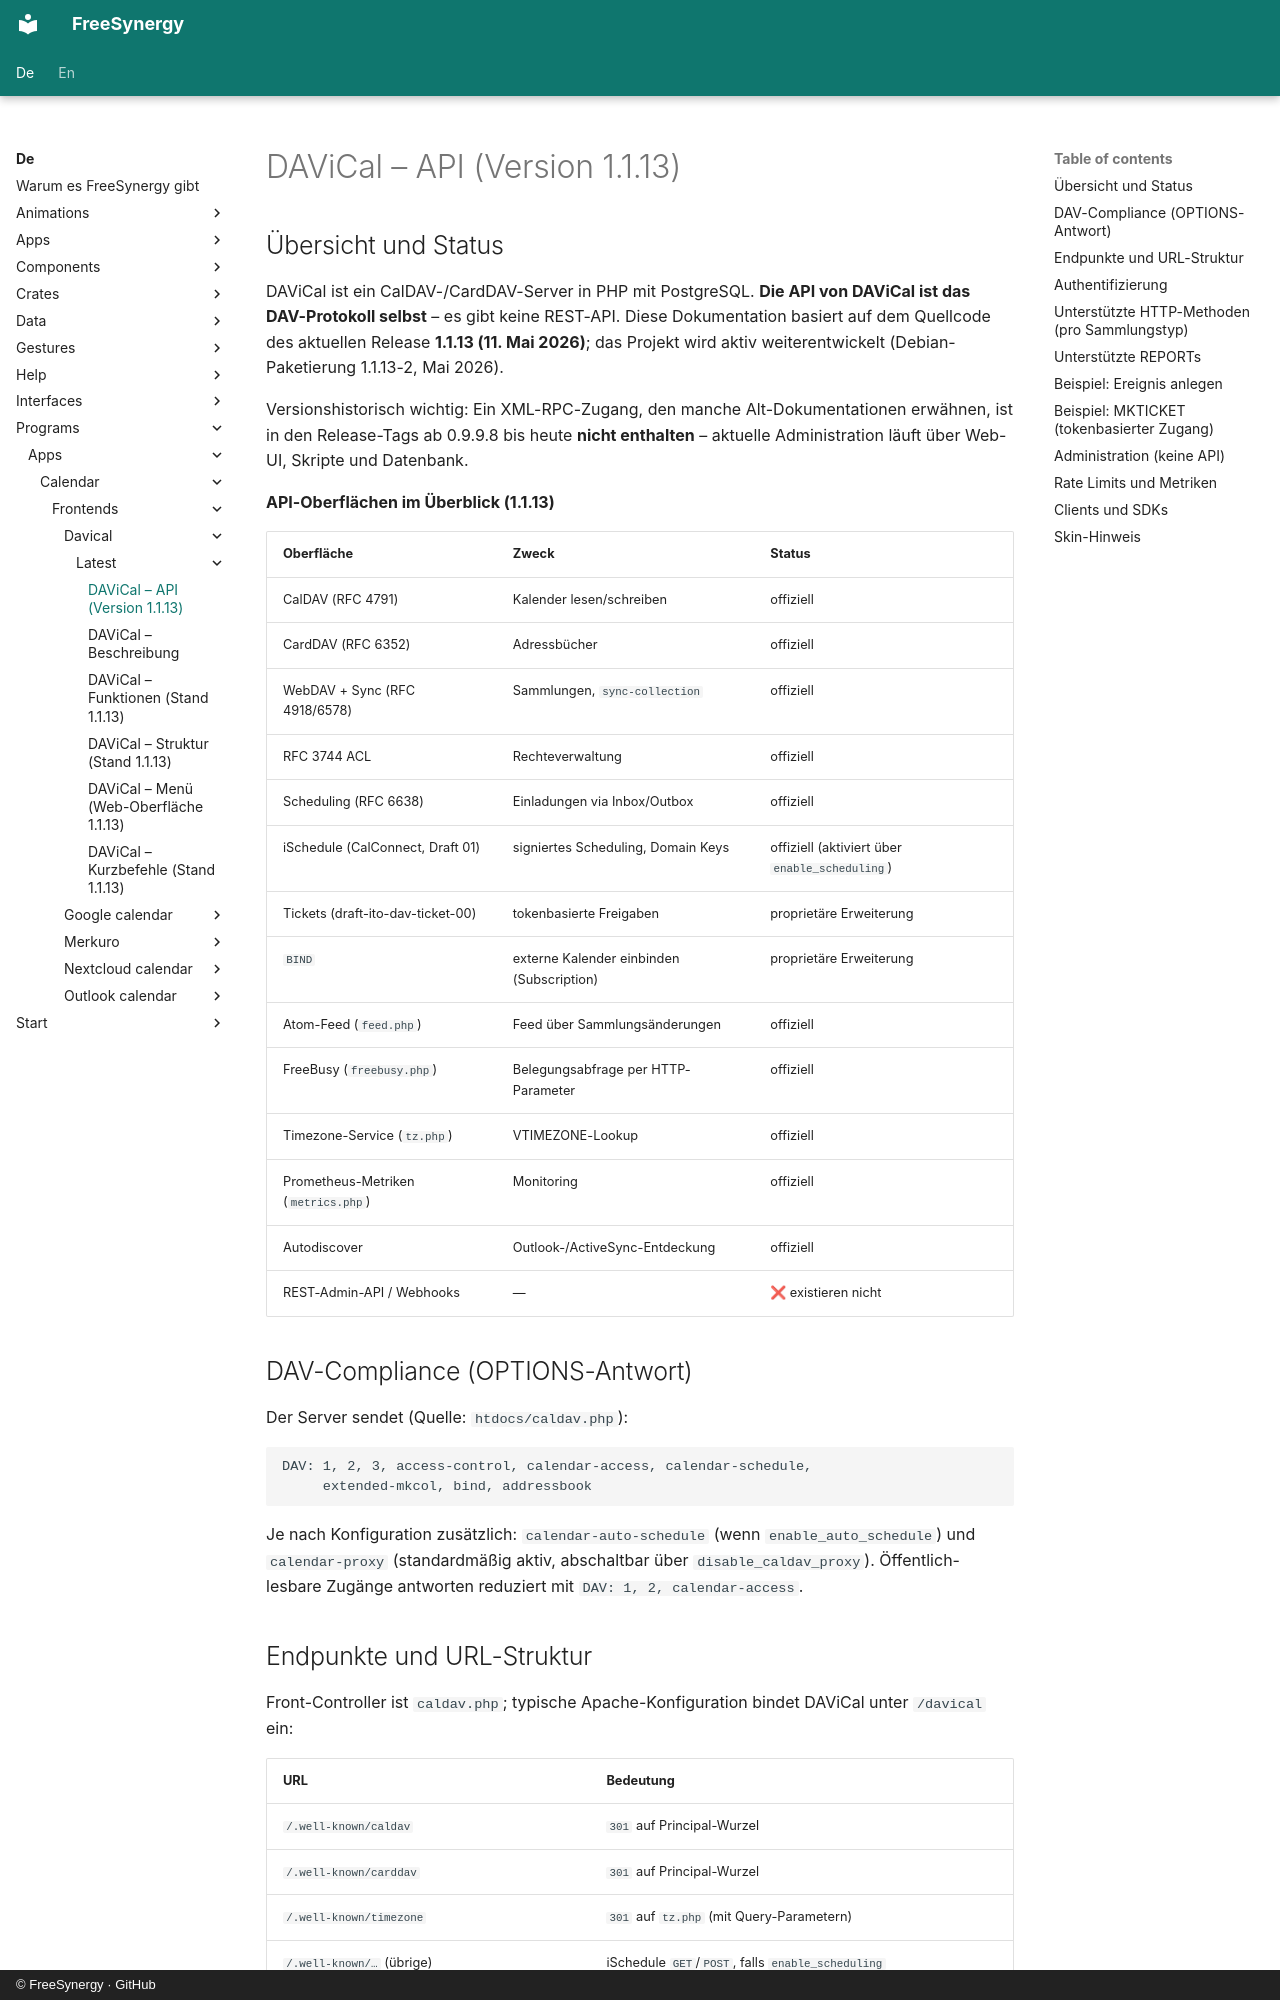

repository: FreeSynergy/fs-documentation · page: de/programs/apps/calendar/frontends/davical/latest/api/index.html · generator: mkdocs · copyright: © FreeSynergy · GitHub

# DAViCal – API (Version 1.1.13)

## Übersicht und Status

DAViCal ist ein CalDAV-/CardDAV-Server in PHP mit PostgreSQL. **Die API von DAViCal ist das DAV-Protokoll selbst** – es gibt keine REST-API. Diese Dokumentation basiert auf dem Quellcode des aktuellen Release **1.1.13 (11. Mai 2026)**; das Projekt wird aktiv weiterentwickelt (Debian-Paketierung 1.1.13-2, Mai 2026).

Versionshistorisch wichtig: Ein XML-RPC-Zugang, den manche Alt-Dokumentationen erwähnen, ist in den Release-Tags ab 0.9.9.8 bis heute **nicht enthalten** – aktuelle Administration läuft über Web-UI, Skripte und Datenbank.

**API-Oberflächen im Überblick (1.1.13)**

| Oberfläche | Zweck | Status |
|-----------|-------|--------|
| CalDAV (RFC 4791) | Kalender lesen/schreiben | offiziell |
| CardDAV (RFC 6352) | Adressbücher | offiziell |
| WebDAV + Sync (RFC 4918/6578) | Sammlungen, `sync-collection` | offiziell |
| RFC 3744 ACL | Rechteverwaltung | offiziell |
| Scheduling (RFC 6638) | Einladungen via Inbox/Outbox | offiziell |
| iSchedule (CalConnect, Draft 01) | signiertes Scheduling, Domain Keys | offiziell (aktiviert über `enable_scheduling`) |
| Tickets (draft-ito-dav-ticket-00) | tokenbasierte Freigaben | proprietäre Erweiterung |
| `BIND` | externe Kalender einbinden (Subscription) | proprietäre Erweiterung |
| Atom-Feed (`feed.php`) | Feed über Sammlungsänderungen | offiziell |
| FreeBusy (`freebusy.php`) | Belegungsabfrage per HTTP-Parameter | offiziell |
| Timezone-Service (`tz.php`) | VTIMEZONE-Lookup | offiziell |
| Prometheus-Metriken (`metrics.php`) | Monitoring | offiziell |
| Autodiscover | Outlook-/ActiveSync-Entdeckung | offiziell |
| REST-Admin-API / Webhooks | — | ❌ existieren nicht |

## DAV-Compliance (OPTIONS-Antwort)

Der Server sendet (Quelle: `htdocs/caldav.php`):

```
DAV: 1, 2, 3, access-control, calendar-access, calendar-schedule,
     extended-mkcol, bind, addressbook
```

Je nach Konfiguration zusätzlich: `calendar-auto-schedule` (wenn `enable_auto_schedule`) und `calendar-proxy` (standardmäßig aktiv, abschaltbar über `disable_caldav_proxy`). Öffentlich-lesbare Zugänge antworten reduziert mit `DAV: 1, 2, calendar-access`.
